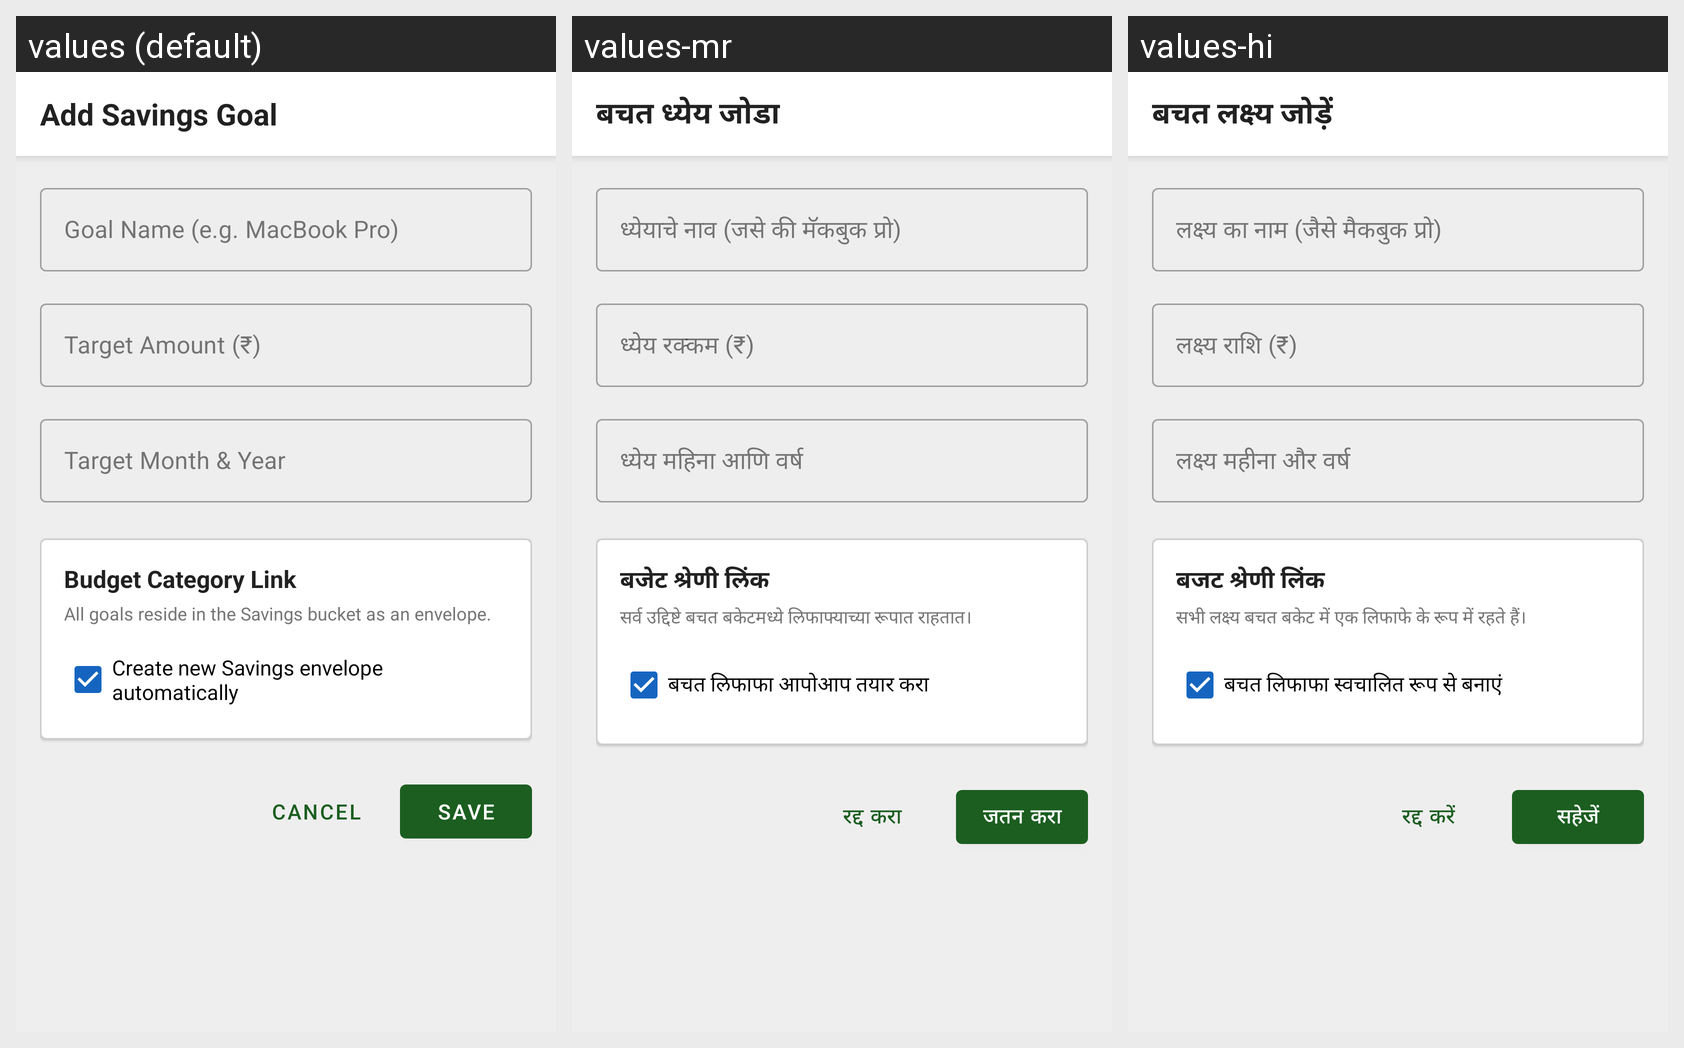

The Android screen above is rendered under several locales of the same app. Produce the string resources it draws, with the default and per-locale values.
Android screen res/layout/fragment_add_edit_goal.xml rendered under 3 locales, left to right: values (default), values-mr, values-hi. Device: Nexus 5 (rendered at 1080×1920; each locale shown at half size, 540×960, under a caption strip naming it); theme Theme.CoinMaster.
Strings drawn on this screen, with the default value and each locale's value (text and hints the layout hard-codes, and strings that could not be matched under every locale, appear in the picture but are not listed):

title_add_savings_goal
  values: Add Savings Goal
  values-mr: बचत ध्येय जोडा
  values-hi: बचत लक्ष्य जोड़ें

hint_goal_name_example
  values: Goal Name (e.g. MacBook Pro)
  values-mr: ध्येयाचे नाव (जसे की मॅकबुक प्रो)
  values-hi: लक्ष्य का नाम (जैसे मैकबुक प्रो)

label_target_amount
  values: Target Amount (₹)
  values-mr: ध्येय रक्कम (₹)
  values-hi: लक्ष्य राशि (₹)

hint_target_month_year
  values: Target Month & Year
  values-mr: ध्येय महिना आणि वर्ष
  values-hi: लक्ष्य महीना और वर्ष

label_budget_category_link
  values: Budget Category Link
  values-mr: बजेट श्रेणी लिंक
  values-hi: बजट श्रेणी लिंक

text_goals_envelope_desc
  values: All goals reside in the Savings bucket as an envelope.
  values-mr: सर्व उद्दिष्टे बचत बकेटमध्ये लिफाफ्याच्या रूपात राहतात।
  values-hi: सभी लक्ष्य बचत बकेट में एक लिफाफे के रूप में रहते हैं।

label_create_savings_envelope_automatically
  values: Create new Savings envelope automatically
  values-mr: बचत लिफाफा आपोआप तयार करा
  values-hi: बचत लिफाफा स्वचालित रूप से बनाएं

btn_cancel
  values: Cancel
  values-mr: रद्द करा
  values-hi: रद्द करें

btn_save
  values: Save
  values-mr: जतन करा
  values-hi: सहेजें
